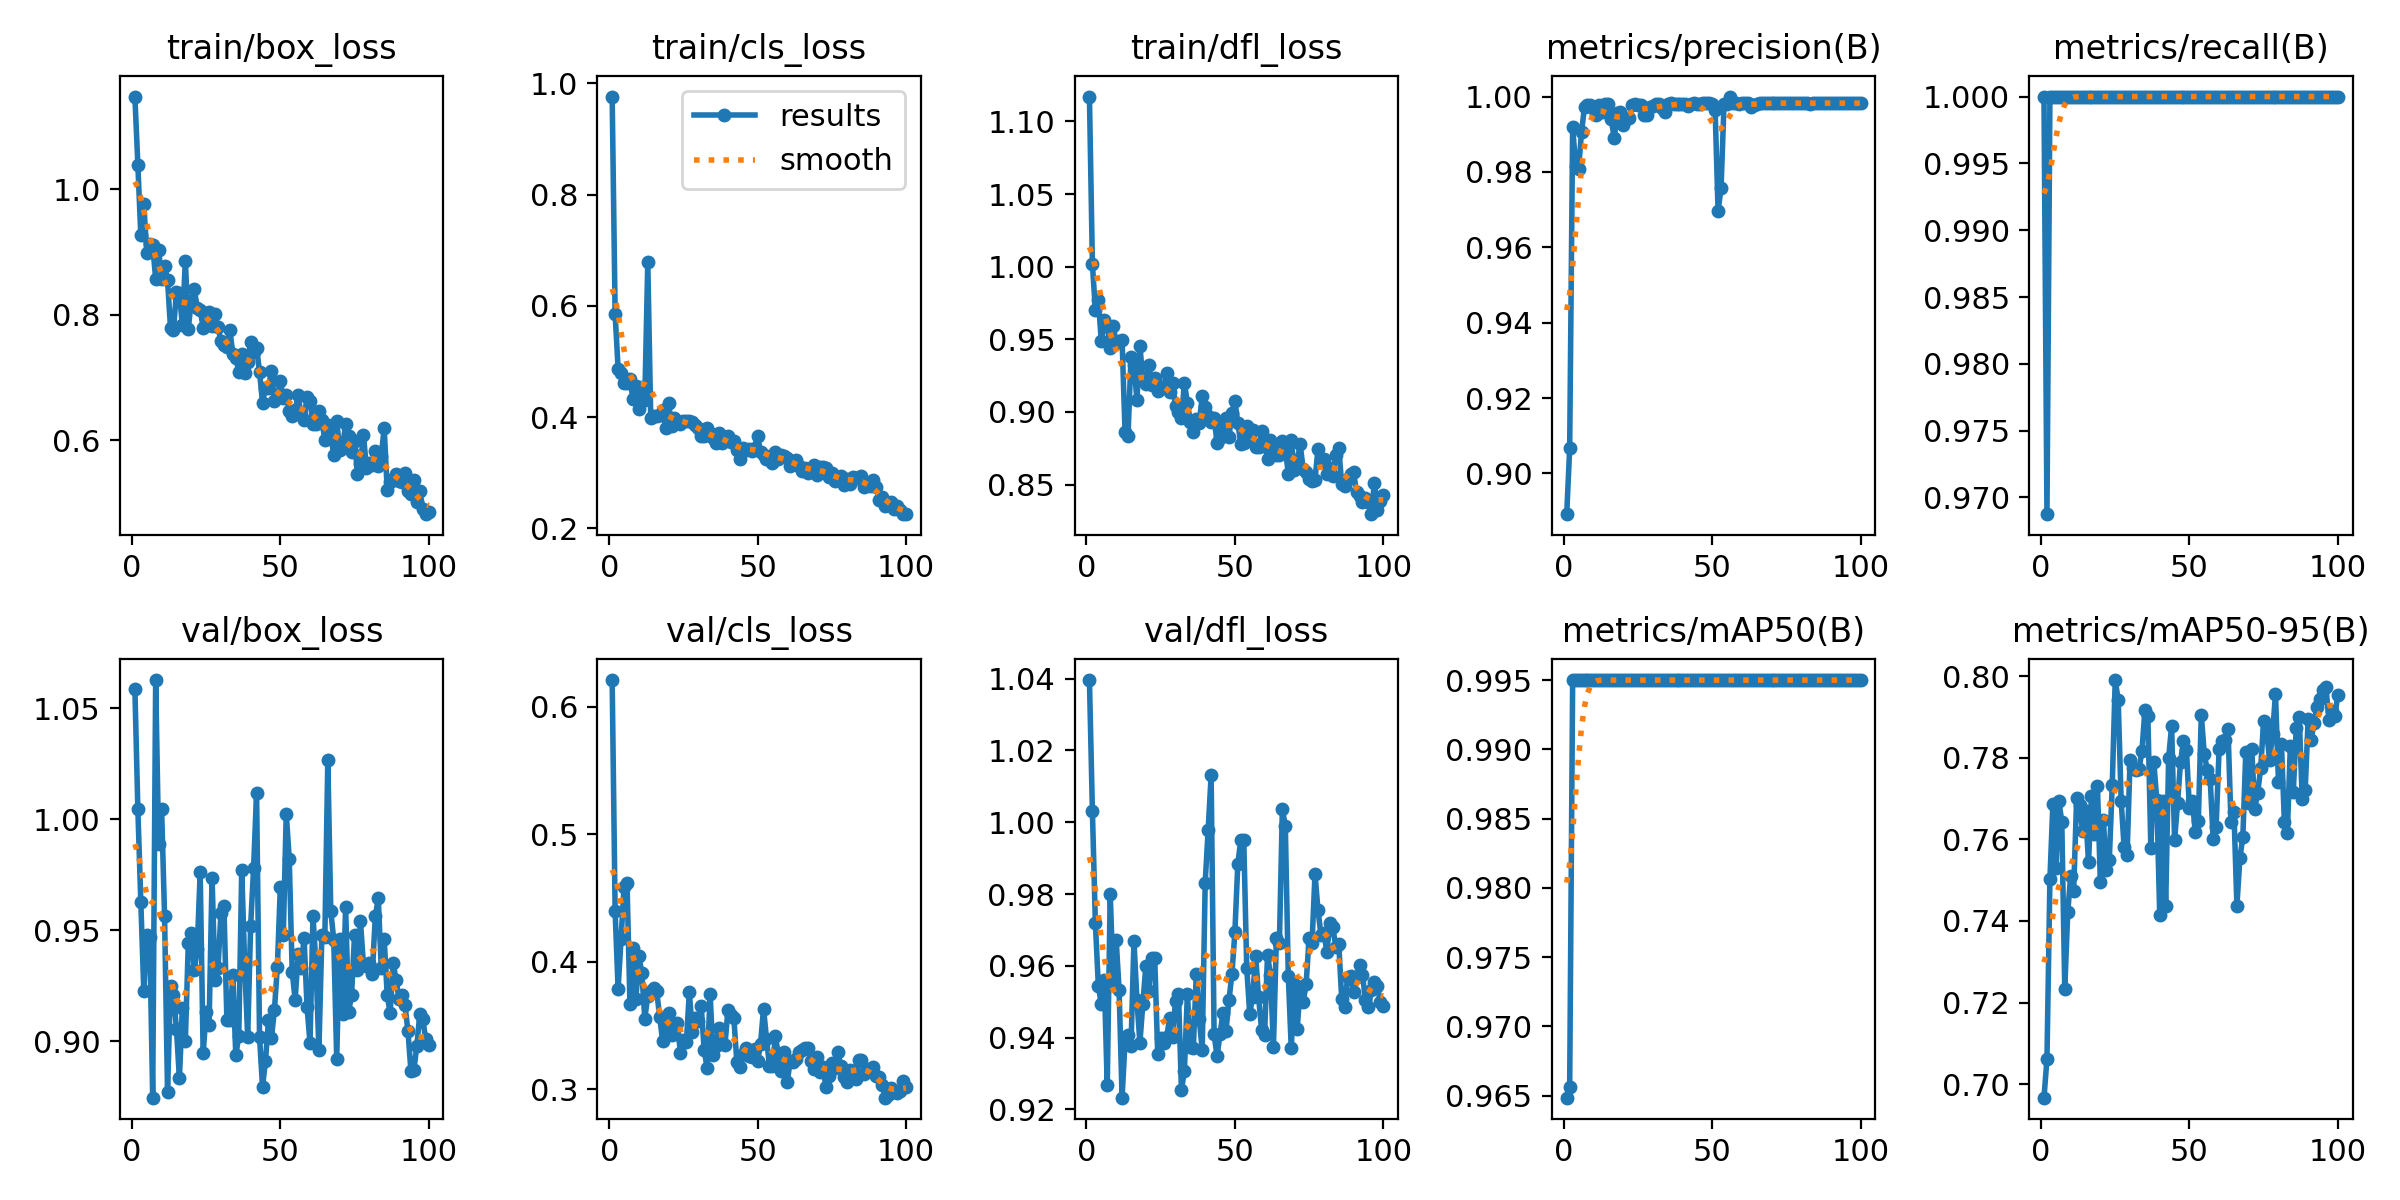

The table this chart was drawn from, first rows:
epoch, train/box_loss, train/cls_loss, train/dfl_loss, metrics/precision(B), metrics/recall(B), metrics/mAP50(B), metrics/mAP50-95(B), val/box_loss, val/cls_loss, val/dfl_loss, lr/pg0, lr/pg1, lr/pg2
1, 1.147, 0.9761, 1.117, 0.8892, 1, 0.9648, 0.6967, 1.059, 0.6211, 1.04, 0.00032, 0.00032, 0.00032
2, 1.039, 0.5857, 1.002, 0.9066, 0.9688, 0.9656, 0.7062, 1.004, 0.4397, 1.003, 0.0006535, 0.0006535, 0.0006535
3, 0.9264, 0.4873, 0.9701, 0.9919, 1, 0.995, 0.7503, 0.9627, 0.3787, 0.972, 0.0009802, 0.0009802, 0.0009802
4, 0.9763, 0.4794, 0.9772, 0.9816, 1, 0.995, 0.7687, 0.9225, 0.4183, 0.9545, 0.0013, 0.0013, 0.0013
5, 0.8989, 0.462, 0.9487, 0.9809, 1, 0.995, 0.7529, 0.9476, 0.4591, 0.9493, 0.001613, 0.001613, 0.001613
6, 0.9127, 0.4618, 0.9635, 0.9906, 1, 0.995, 0.7694, 0.9469, 0.4621, 0.9562, 0.001901, 0.001901, 0.001901
7, 0.9103, 0.468, 0.9595, 0.9973, 1, 0.995, 0.7643, 0.8745, 0.3667, 0.9267, 0.001881, 0.001881, 0.001881
8, 0.8572, 0.4328, 0.9438, 0.9977, 1, 0.995, 0.7234, 1.063, 0.4112, 0.9801, 0.001861, 0.001861, 0.001861
9, 0.9031, 0.4558, 0.959, 0.9978, 1, 0.995, 0.7421, 0.9887, 0.3711, 0.9557, 0.001842, 0.001842, 0.001842
10, 0.8572, 0.414, 0.9478, 0.997, 1, 0.995, 0.7511, 1.005, 0.4046, 0.9673, 0.001822, 0.001822, 0.001822
11, 0.8784, 0.4544, 0.9486, 0.995, 1, 0.995, 0.7473, 0.9565, 0.3912, 0.9532, 0.001802, 0.001802, 0.001802
12, 0.855, 0.4308, 0.9495, 0.9977, 1, 0.995, 0.77, 0.8769, 0.3556, 0.9233, 0.001782, 0.001782, 0.001782
13, 0.7787, 0.6782, 0.886, 0.996, 1, 0.995, 0.7684, 0.925, 0.3737, 0.9391, 0.001762, 0.001762, 0.001762
14, 0.775, 0.399, 0.8834, 0.998, 1, 0.995, 0.7621, 0.9208, 0.377, 0.9408, 0.001743, 0.001743, 0.001743
15, 0.8366, 0.4016, 0.9375, 0.998, 1, 0.995, 0.767, 0.9056, 0.3799, 0.9376, 0.001723, 0.001723, 0.001723
16, 0.8339, 0.4013, 0.9326, 0.9941, 1, 0.995, 0.7544, 0.8832, 0.3771, 0.967, 0.001703, 0.001703, 0.001703
17, 0.7831, 0.4045, 0.9084, 0.9889, 1, 0.995, 0.7705, 0.9151, 0.3571, 0.9505, 0.001683, 0.001683, 0.001683
18, 0.8863, 0.4127, 0.9457, 0.9956, 1, 0.995, 0.7613, 0.8999, 0.3382, 0.9386, 0.001663, 0.001663, 0.001663
19, 0.778, 0.3813, 0.9217, 0.9958, 1, 0.995, 0.7732, 0.9442, 0.3515, 0.9495, 0.001644, 0.001644, 0.001644
20, 0.8223, 0.4262, 0.919, 0.9924, 1, 0.995, 0.7496, 0.9487, 0.3602, 0.96, 0.001624, 0.001624, 0.001624
21, 0.8407, 0.3848, 0.9325, 0.994, 1, 0.995, 0.7648, 0.9319, 0.3431, 0.9529, 0.001604, 0.001604, 0.001604
22, 0.8113, 0.3989, 0.9184, 0.9942, 1, 0.995, 0.7525, 0.9417, 0.3502, 0.9621, 0.001584, 0.001584, 0.001584
23, 0.8076, 0.3933, 0.9234, 0.9977, 1, 0.995, 0.7549, 0.9761, 0.3525, 0.9621, 0.001564, 0.001564, 0.001564
24, 0.7797, 0.3885, 0.9146, 0.9979, 1, 0.995, 0.7733, 0.8944, 0.3283, 0.9355, 0.001545, 0.001545, 0.001545
25, 0.7861, 0.3923, 0.9166, 0.9978, 1, 0.995, 0.799, 0.913, 0.3391, 0.94, 0.001525, 0.001525, 0.001525
26, 0.805, 0.3925, 0.9169, 0.9978, 1, 0.995, 0.7942, 0.9074, 0.337, 0.9386, 0.001505, 0.001505, 0.001505
27, 0.7819, 0.3938, 0.9269, 0.995, 1, 0.995, 0.7694, 0.9735, 0.3764, 0.9401, 0.001485, 0.001485, 0.001485
28, 0.8007, 0.3917, 0.9137, 0.9952, 1, 0.995, 0.758, 0.9277, 0.3451, 0.9454, 0.001465, 0.001465, 0.001465
29, 0.7811, 0.3865, 0.92, 0.9972, 1, 0.995, 0.7562, 0.9331, 0.3562, 0.9402, 0.001446, 0.001446, 0.001446
30, 0.7578, 0.3799, 0.9039, 0.9974, 1, 0.995, 0.7794, 0.9577, 0.3536, 0.9502, 0.001426, 0.001426, 0.001426
31, 0.7516, 0.3664, 0.9, 0.998, 1, 0.995, 0.7774, 0.9607, 0.3658, 0.9522, 0.001406, 0.001406, 0.001406
32, 0.7487, 0.3667, 0.8957, 0.9981, 1, 0.995, 0.7771, 0.9095, 0.331, 0.9253, 0.001386, 0.001386, 0.001386
33, 0.7754, 0.3799, 0.92, 0.9971, 1, 0.995, 0.7771, 0.9094, 0.3169, 0.9308, 0.001366, 0.001366, 0.001366
34, 0.7377, 0.3721, 0.9064, 0.9958, 1, 0.995, 0.7816, 0.9296, 0.3748, 0.9522, 0.001347, 0.001347, 0.001347
35, 0.7311, 0.363, 0.8933, 0.9981, 1, 0.995, 0.7916, 0.8936, 0.3271, 0.9374, 0.001327, 0.001327, 0.001327
36, 0.7096, 0.3537, 0.8859, 0.9982, 1, 0.995, 0.7902, 0.9023, 0.3344, 0.937, 0.001307, 0.001307, 0.001307
37, 0.7383, 0.3719, 0.8949, 0.9981, 1, 0.995, 0.758, 0.9773, 0.3485, 0.9576, 0.001287, 0.001287, 0.001287
38, 0.7067, 0.354, 0.8922, 0.9981, 1, 0.995, 0.779, 0.9342, 0.3363, 0.9451, 0.001267, 0.001267, 0.001267
39, 0.7248, 0.3612, 0.911, 0.9981, 1, 0.995, 0.7697, 0.902, 0.3348, 0.9367, 0.001248, 0.001248, 0.001248
40, 0.7565, 0.3658, 0.9036, 0.9981, 1, 0.995, 0.7415, 0.9518, 0.3621, 0.9832, 0.001228, 0.001228, 0.001228
41, 0.7405, 0.356, 0.8971, 0.9979, 1, 0.995, 0.7695, 0.9783, 0.3583, 0.9978, 0.001208, 0.001208, 0.001208
42, 0.7474, 0.3578, 0.893, 0.9975, 1, 0.995, 0.7436, 1.012, 0.3561, 1.013, 0.001188, 0.001188, 0.001188
43, 0.7094, 0.3417, 0.8958, 0.998, 1, 0.995, 0.7799, 0.902, 0.3218, 0.9409, 0.001168, 0.001168, 0.001168
44, 0.6601, 0.324, 0.8789, 0.9982, 1, 0.995, 0.7878, 0.8794, 0.3175, 0.9349, 0.001149, 0.001149, 0.001149
45, 0.6842, 0.3436, 0.8821, 0.9981, 1, 0.995, 0.7597, 0.891, 0.3277, 0.9409, 0.001129, 0.001129, 0.001129
46, 0.6842, 0.3401, 0.8894, 0.9981, 1, 0.995, 0.769, 0.9093, 0.3325, 0.947, 0.001109, 0.001109, 0.001109
47, 0.7099, 0.342, 0.8956, 0.9982, 1, 0.995, 0.7789, 0.9012, 0.3259, 0.9418, 0.001089, 0.001089, 0.001089
48, 0.6632, 0.3393, 0.8824, 0.9982, 1, 0.995, 0.7841, 0.9138, 0.3256, 0.9504, 0.001069, 0.001069, 0.001069
49, 0.6687, 0.3443, 0.8995, 0.9982, 1, 0.995, 0.782, 0.9335, 0.3317, 0.9577, 0.00105, 0.00105, 0.00105
50, 0.6947, 0.3657, 0.9073, 0.9981, 1, 0.995, 0.7676, 0.9693, 0.3221, 0.9693, 0.00103, 0.00103, 0.00103
51, 0.6671, 0.3373, 0.8923, 0.9965, 1, 0.995, 0.7694, 0.9479, 0.3359, 0.9885, 0.00101, 0.00101, 0.00101
52, 0.672, 0.3319, 0.878, 0.9697, 1, 0.995, 0.7617, 1.003, 0.3634, 0.9951, 0.0009902, 0.0009902, 0.0009902
53, 0.647, 0.3251, 0.8788, 0.9757, 1, 0.995, 0.7645, 0.9822, 0.3399, 0.995, 0.0009704, 0.0009704, 0.0009704
54, 0.6396, 0.3259, 0.8903, 0.998, 1, 0.995, 0.7905, 0.9313, 0.3185, 0.9594, 0.0009506, 0.0009506, 0.0009506
55, 0.6481, 0.3182, 0.8808, 0.9981, 1, 0.995, 0.781, 0.9185, 0.3182, 0.9467, 0.0009308, 0.0009308, 0.0009308
56, 0.6719, 0.3376, 0.8876, 1, 1, 0.995, 0.7769, 0.9391, 0.3417, 0.9514, 0.000911, 0.000911, 0.000911
57, 0.6401, 0.3247, 0.876, 0.9982, 1, 0.995, 0.7747, 0.9329, 0.3275, 0.9629, 0.0008912, 0.0008912, 0.0008912
58, 0.633, 0.332, 0.8757, 0.9983, 1, 0.995, 0.7601, 0.9465, 0.3143, 0.9512, 0.0008714, 0.0008714, 0.0008714
59, 0.669, 0.3304, 0.887, 0.9981, 1, 0.995, 0.7631, 0.9155, 0.3297, 0.9422, 0.0008516, 0.0008516, 0.0008516
60, 0.6634, 0.3266, 0.8773, 0.9982, 1, 0.995, 0.7821, 0.8992, 0.3062, 0.9407, 0.0008318, 0.0008318, 0.0008318
... 40 more rows
